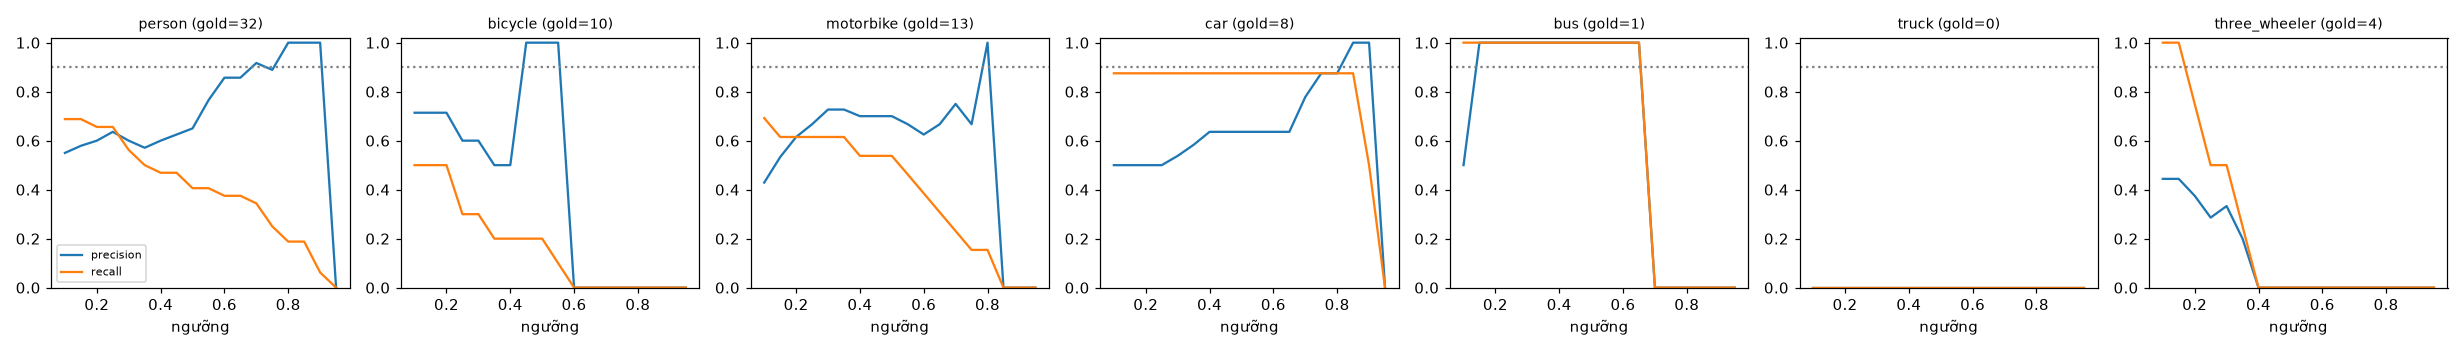

The data file committed next to this chart (first rows):
class, thr, tp, fp, fn, precision, recall, f1, n_gold
person, 0.1, 22, 18, 10, 0.55, 0.688, 0.611, 32
person, 0.15, 22, 16, 10, 0.579, 0.688, 0.629, 32
person, 0.2, 21, 14, 11, 0.6, 0.656, 0.627, 32
person, 0.25, 21, 12, 11, 0.636, 0.656, 0.646, 32
person, 0.3, 18, 12, 14, 0.6, 0.562, 0.581, 32
person, 0.35, 16, 12, 16, 0.571, 0.5, 0.533, 32
person, 0.4, 15, 10, 17, 0.6, 0.469, 0.526, 32
person, 0.45, 15, 9, 17, 0.625, 0.469, 0.536, 32
person, 0.5, 13, 7, 19, 0.65, 0.406, 0.5, 32
person, 0.55, 13, 4, 19, 0.765, 0.406, 0.531, 32
person, 0.6, 12, 2, 20, 0.857, 0.375, 0.522, 32
person, 0.65, 12, 2, 20, 0.857, 0.375, 0.522, 32
person, 0.7, 11, 1, 21, 0.917, 0.344, 0.5, 32
person, 0.75, 8, 1, 24, 0.889, 0.25, 0.39, 32
person, 0.8, 6, 0, 26, 1.0, 0.188, 0.316, 32
person, 0.85, 6, 0, 26, 1.0, 0.188, 0.316, 32
person, 0.9, 2, 0, 30, 1.0, 0.062, 0.118, 32
person, 0.95, 0, 0, 32, 0.0, 0.0, 0.0, 32
bicycle, 0.1, 5, 2, 5, 0.714, 0.5, 0.588, 10
bicycle, 0.15, 5, 2, 5, 0.714, 0.5, 0.588, 10
bicycle, 0.2, 5, 2, 5, 0.714, 0.5, 0.588, 10
bicycle, 0.25, 3, 2, 7, 0.6, 0.3, 0.4, 10
bicycle, 0.3, 3, 2, 7, 0.6, 0.3, 0.4, 10
bicycle, 0.35, 2, 2, 8, 0.5, 0.2, 0.286, 10
bicycle, 0.4, 2, 2, 8, 0.5, 0.2, 0.286, 10
bicycle, 0.45, 2, 0, 8, 1.0, 0.2, 0.333, 10
bicycle, 0.5, 2, 0, 8, 1.0, 0.2, 0.333, 10
bicycle, 0.55, 1, 0, 9, 1.0, 0.1, 0.182, 10
bicycle, 0.6, 0, 0, 10, 0.0, 0.0, 0.0, 10
bicycle, 0.65, 0, 0, 10, 0.0, 0.0, 0.0, 10
bicycle, 0.7, 0, 0, 10, 0.0, 0.0, 0.0, 10
bicycle, 0.75, 0, 0, 10, 0.0, 0.0, 0.0, 10
bicycle, 0.8, 0, 0, 10, 0.0, 0.0, 0.0, 10
bicycle, 0.85, 0, 0, 10, 0.0, 0.0, 0.0, 10
bicycle, 0.9, 0, 0, 10, 0.0, 0.0, 0.0, 10
bicycle, 0.95, 0, 0, 10, 0.0, 0.0, 0.0, 10
motorbike, 0.1, 9, 12, 4, 0.429, 0.692, 0.529, 13
motorbike, 0.15, 8, 7, 5, 0.533, 0.615, 0.571, 13
motorbike, 0.2, 8, 5, 5, 0.615, 0.615, 0.615, 13
motorbike, 0.25, 8, 4, 5, 0.667, 0.615, 0.64, 13
motorbike, 0.3, 8, 3, 5, 0.727, 0.615, 0.667, 13
motorbike, 0.35, 8, 3, 5, 0.727, 0.615, 0.667, 13
motorbike, 0.4, 7, 3, 6, 0.7, 0.538, 0.609, 13
motorbike, 0.45, 7, 3, 6, 0.7, 0.538, 0.609, 13
motorbike, 0.5, 7, 3, 6, 0.7, 0.538, 0.609, 13
motorbike, 0.55, 6, 3, 7, 0.667, 0.462, 0.545, 13
motorbike, 0.6, 5, 3, 8, 0.625, 0.385, 0.476, 13
motorbike, 0.65, 4, 2, 9, 0.667, 0.308, 0.421, 13
motorbike, 0.7, 3, 1, 10, 0.75, 0.231, 0.353, 13
motorbike, 0.75, 2, 1, 11, 0.667, 0.154, 0.25, 13
motorbike, 0.8, 2, 0, 11, 1.0, 0.154, 0.267, 13
motorbike, 0.85, 0, 0, 13, 0.0, 0.0, 0.0, 13
motorbike, 0.9, 0, 0, 13, 0.0, 0.0, 0.0, 13
motorbike, 0.95, 0, 0, 13, 0.0, 0.0, 0.0, 13
car, 0.1, 7, 7, 1, 0.5, 0.875, 0.636, 8
car, 0.15, 7, 7, 1, 0.5, 0.875, 0.636, 8
car, 0.2, 7, 7, 1, 0.5, 0.875, 0.636, 8
car, 0.25, 7, 7, 1, 0.5, 0.875, 0.636, 8
car, 0.3, 7, 6, 1, 0.538, 0.875, 0.667, 8
car, 0.35, 7, 5, 1, 0.583, 0.875, 0.7, 8
... 66 more rows
